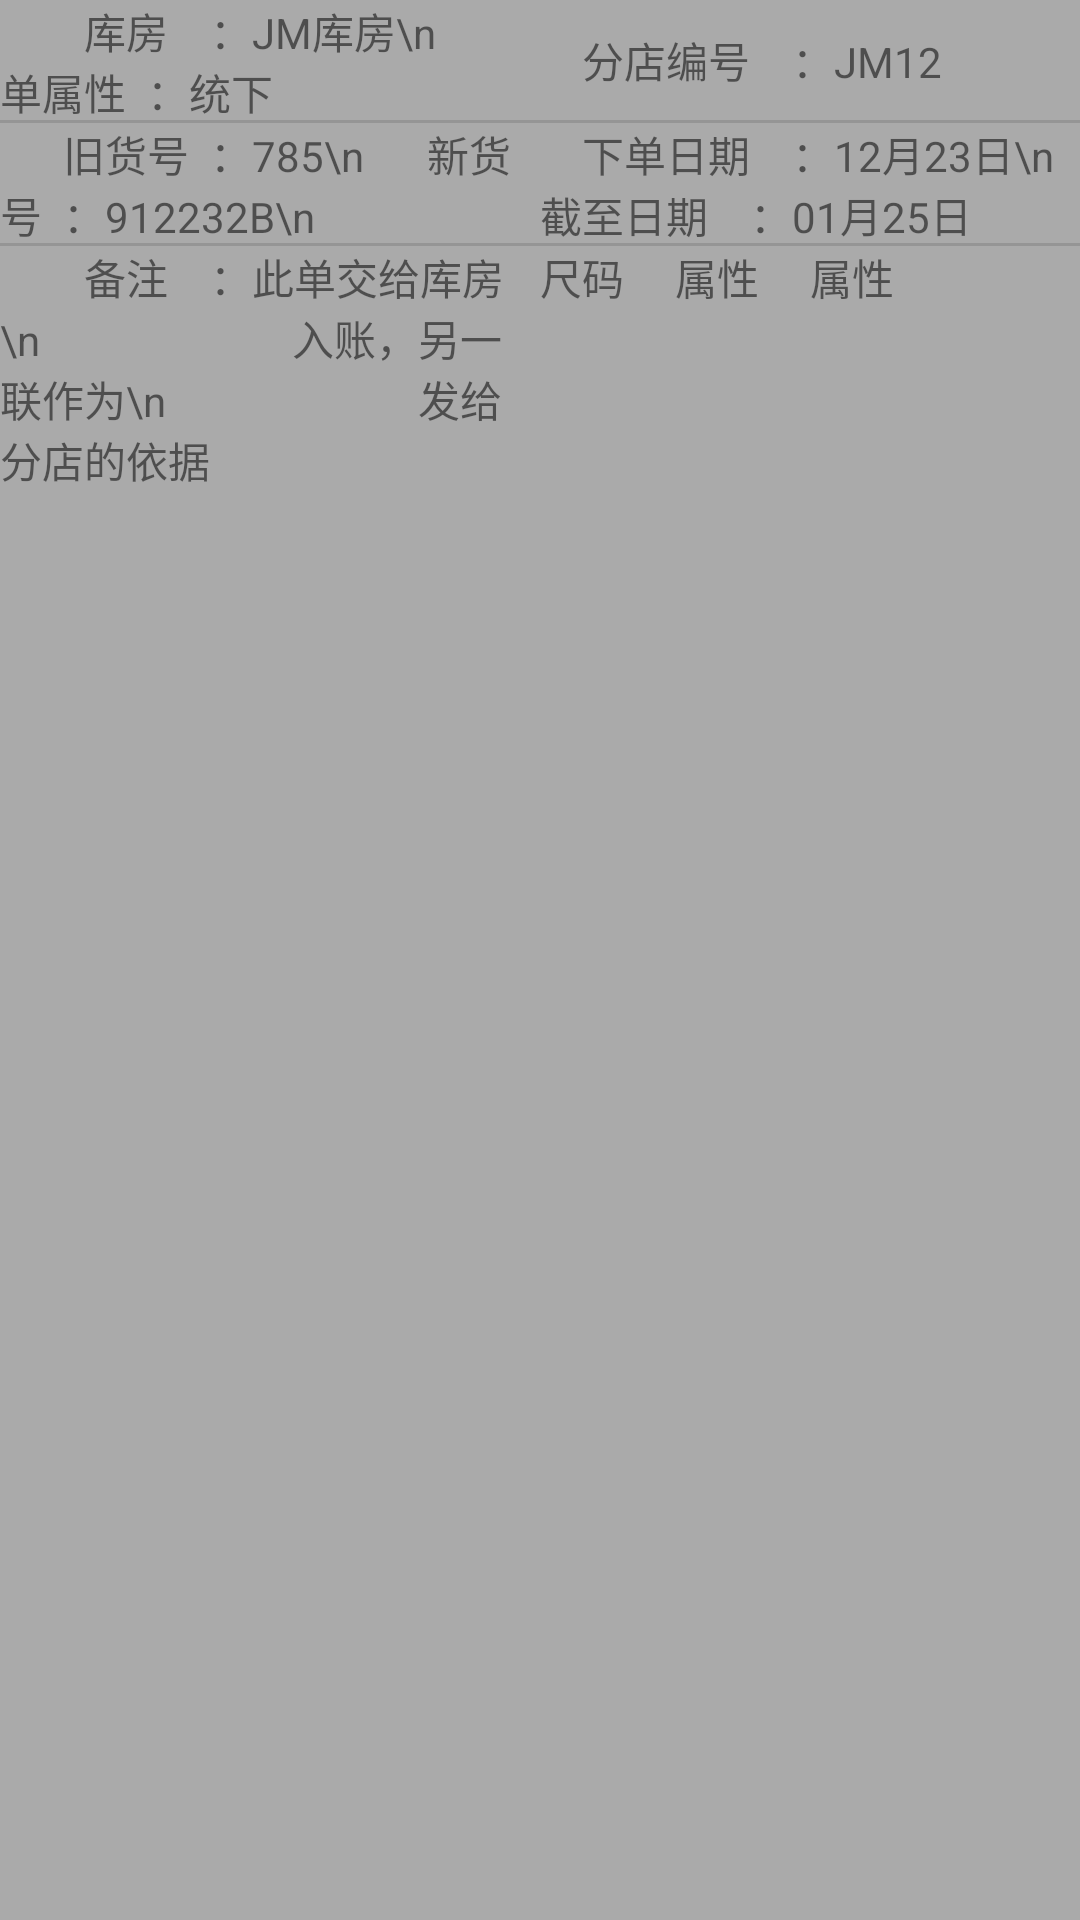

This screen was rendered from an Android layout file. Write that file and the resources it references.
<!-- AndroidManifest.xml: application theme AppTheme -->
<!-- res/layout/order_print_information.xml -->
<?xml version="1.0" encoding="utf-8"?>
<androidx.constraintlayout.widget.ConstraintLayout xmlns:android="http://schemas.android.com/apk/res/android"
    xmlns:app="http://schemas.android.com/apk/res-auto"
    android:layout_width="match_parent"
    android:layout_height="match_parent"
    android:layout_marginStart="20dp"
    android:layout_marginEnd="20dp"
    android:background="@android:color/darker_gray">

    <LinearLayout
        android:id="@+id/w"
        android:layout_width="0dp"
        android:layout_height="wrap_content"
        android:orientation="vertical"
        app:layout_constraintHeight_percent="0.3"
        app:layout_constraintStart_toStartOf="parent"
        app:layout_constraintTop_toTopOf="parent"
        app:layout_constraintWidth_percent="0.5">

        <TextView
            android:id="@+id/w1"
            android:layout_width="match_parent"
            android:layout_height="40dp"
            android:gravity="start|center"
            android:text="&#12288;&#12288;库房&#12288;：JM库房\n&#12288;&#8194;单属性&#8194;：统下" />

        <View
            android:layout_width="match_parent"
            android:layout_height="1dp"
            android:background="?android:attr/listDivider"
            android:visibility="visible" />

        <TextView
            android:id="@+id/w2"
            android:layout_width="match_parent"
            android:layout_height="40dp"
            android:gravity="start|center"
            android:text="&#12288;&#8194;旧货号&#8194;：785\n&#12288;&#8194;新货号&#8194;：912232B\n"
            android:visibility="visible" />

        <View
            android:layout_width="match_parent"
            android:layout_height="1dp"
            android:background="?android:attr/listDivider"
            android:visibility="visible" />

        <TextView
            android:id="@+id/w3"
            android:layout_width="match_parent"
            android:layout_height="wrap_content"
            android:gravity="start|center"
            android:text="&#12288;&#12288;备注&#12288;：此单交给库房\n&#12288;&#12288;&#12288;&#12288;&#12288;&#12288;入账，另一联作为\n&#12288;&#12288;&#12288;&#12288;&#12288;&#12288;发给分店的依据"
            android:visibility="visible" />
    </LinearLayout>

    <LinearLayout
        android:id="@+id/b"
        android:layout_width="0dp"
        android:layout_height="wrap_content"
        android:orientation="vertical"
        app:layout_constraintHeight_percent="0.3"
        app:layout_constraintStart_toEndOf="@+id/w"
        app:layout_constraintTop_toTopOf="parent"
        app:layout_constraintWidth_percent="0.5">

        <TextView
            android:id="@+id/b1"
            android:layout_width="match_parent"
            android:layout_height="40dp"
            android:gravity="start|center"
            android:text="&#12288;分店编号&#12288;：JM12" />

        <View
            android:layout_width="match_parent"
            android:layout_height="1dp"
            android:background="?android:attr/listDivider"
            android:visibility="visible" />

        <TextView
            android:id="@+id/b2"
            android:layout_width="match_parent"
            android:layout_height="40dp"
            android:gravity="start|center"
            android:text="&#12288;下单日期&#12288;：12月23日\n&#12288;截至日期&#12288;：01月25日"
            android:visibility="visible" />

        <View
            android:layout_width="match_parent"
            android:layout_height="1dp"
            android:background="?android:attr/listDivider"
            android:visibility="visible" />

        <LinearLayout
            android:layout_width="match_parent"
            android:layout_height="wrap_content"
            android:orientation="horizontal">

            <TextView
                android:id="@+id/b3_1"
                android:layout_width="0dp"
                android:layout_height="wrap_content"
                android:layout_weight="0.25"
                android:gravity="start|center"
                android:text="尺码"
                android:visibility="visible" />

            <TextView
                android:id="@+id/b3_2"
                android:layout_width="0dp"
                android:layout_height="wrap_content"
                android:layout_weight="0.25"
                android:gravity="start|center"
                android:text="属性"
                android:visibility="visible" />

            <TextView
                android:id="@+id/b3_3"
                android:layout_width="0dp"
                android:layout_height="wrap_content"
                android:layout_weight="0.5"
                android:gravity="start|center"
                android:text="属性"
                android:visibility="visible" />
        </LinearLayout>
    </LinearLayout>
</androidx.constraintlayout.widget.ConstraintLayout>
<!-- resources referenced by this layout -->
<resources>
  <style name="AppTheme" parent="Theme.AppCompat.Light.DarkActionBar">
          
          <item name="colorPrimary">@color/colorPrimary</item>
          <item name="colorPrimaryDark">@color/colorPrimaryDark</item>
          <item name="colorAccent">@color/colorAccent</item>
      </style>
  <color name="colorPrimary">#6200EE</color>
  <color name="colorPrimaryDark">#3700B3</color>
  <color name="colorAccent">#03DAC5</color>
</resources>
